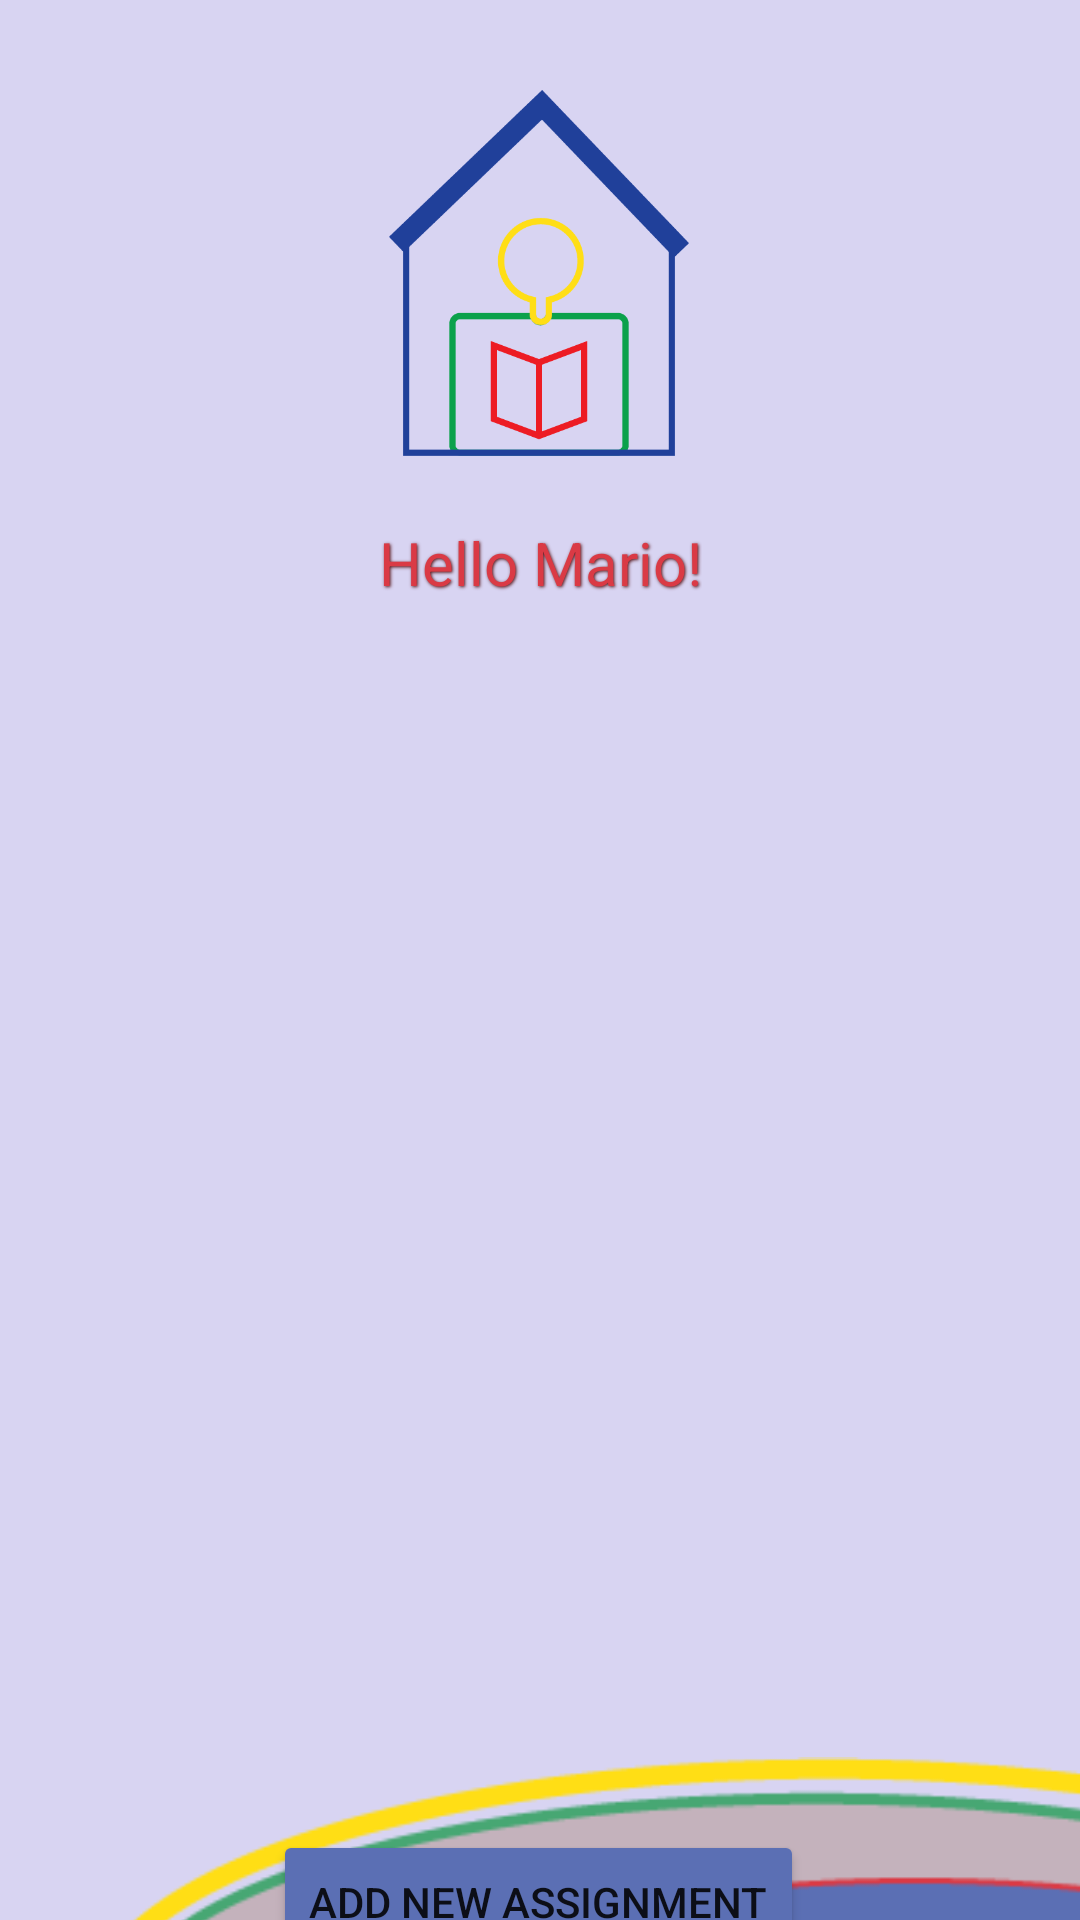

Reconstruct the res/layout file that produces this screen, plus the resources it refers to.
<!-- AndroidManifest.xml: application theme Theme.HomeSchoolPlanner -->
<!-- res/layout/activity_child_profile.xml -->
<?xml version="1.0" encoding="utf-8"?>
<androidx.constraintlayout.widget.ConstraintLayout xmlns:android="http://schemas.android.com/apk/res/android"
    xmlns:app="http://schemas.android.com/apk/res-auto"
    xmlns:tools="http://schemas.android.com/tools"
    android:layout_width="match_parent"
    android:layout_height="match_parent"
    android:background="#D8D4F2"
    tools:context=".ChildProfile">

    <TextView
        android:id="@+id/childProfileName"
        android:layout_width="wrap_content"
        android:layout_height="wrap_content"
        android:layout_marginTop="8dp"
        android:shadowColor="#57171B"
        android:shadowDx="1"
        android:shadowDy="1"
        android:shadowRadius="2"
        android:text="Hello Mario!"
        android:textColor="#DA3A45"
        android:textSize="20sp"
        app:layout_constraintEnd_toEndOf="parent"
        app:layout_constraintHorizontal_bias="0.5"
        app:layout_constraintStart_toStartOf="parent"
        app:layout_constraintTop_toBottomOf="@+id/imageView" />


    <androidx.recyclerview.widget.RecyclerView
        android:id="@+id/tasks"
        android:layout_width="391dp"
        android:layout_height="330dp"
        android:layout_marginStart="40dp"
        android:layout_marginLeft="40dp"
        android:layout_marginTop="31dp"
        app:layout_constraintStart_toStartOf="parent"
        app:layout_constraintTop_toBottomOf="@+id/childProfileName" />

    <Button
        android:id="@+id/addAssignment"
        android:layout_width="wrap_content"
        android:layout_height="wrap_content"
        android:layout_marginTop="48dp"
        android:onClick="addNewAssignment"
        android:text="Add New Assignment"
        app:backgroundTint="#5B6FB4"
        app:layout_constraintEnd_toEndOf="parent"
        app:layout_constraintHorizontal_bias="0.497"
        app:layout_constraintStart_toStartOf="parent"
        app:layout_constraintTop_toBottomOf="@+id/tasks" />

    <Button
        android:id="@+id/updateTasks"
        android:layout_width="203dp"
        android:layout_height="45dp"
        android:layout_marginTop="96dp"
        android:onClick="refreshTasks"
        android:text="Update tasks"
        app:backgroundTint="#47A773"
        app:layout_constraintEnd_toEndOf="parent"
        app:layout_constraintHorizontal_bias="0.497"
        app:layout_constraintStart_toStartOf="parent"
        app:layout_constraintTop_toBottomOf="@+id/tasks" />

    <ImageView
        android:id="@+id/bottom_eliptical"
        android:layout_width="wrap_content"
        android:layout_height="wrap_content"
        android:layout_marginStart="27dp"
        android:layout_marginLeft="27dp"
        android:layout_marginTop="19dp"
        app:layout_constraintStart_toStartOf="parent"
        app:layout_constraintTop_toBottomOf="@+id/tasks"
        app:srcCompat="@drawable/bottom_eliptical" />

    <ImageView
        android:id="@+id/imageView"
        android:layout_width="100dp"
        android:layout_height="150dp"
        android:layout_marginStart="155dp"
        android:layout_marginLeft="155dp"
        android:layout_marginTop="16dp"
        android:layout_marginEnd="156dp"
        android:layout_marginRight="156dp"
        app:layout_constraintEnd_toEndOf="parent"
        app:layout_constraintStart_toStartOf="parent"
        app:layout_constraintTop_toTopOf="parent"
        app:srcCompat="@drawable/student" />

</androidx.constraintlayout.widget.ConstraintLayout>
<!-- resources referenced by this layout -->
<resources>
  <!-- drawable bottom_eliptical: png bitmap (drawable, 8479 bytes) -->
  <!-- drawable student: png bitmap (drawable, 11183 bytes) -->
  <style name="Theme.HomeSchoolPlanner" parent="Theme.MaterialComponents.DayNight.NoActionBar">
          
          <item name="colorPrimary">@color/purple_700</item>
          <item name="colorPrimaryVariant">@color/purple_700</item>
          <item name="colorOnPrimary">@color/white</item>
          
          <item name="colorSecondary">@color/purple_700</item>
          <item name="colorSecondaryVariant">@color/purple_700</item>
          <item name="colorOnSecondary">@color/black</item>
          
          <item name="android:statusBarColor" tools:targetApi="l">?attr/colorPrimaryVariant</item>
          
      </style>
  <!-- not gathered from this repository: default colours our renderer supplied (Android Studio template values) -->
  <color name="purple_700">#FF3700B3</color>
  <color name="black">#FF000000</color>
  <color name="white">#FFFFFFFF</color>
</resources>
